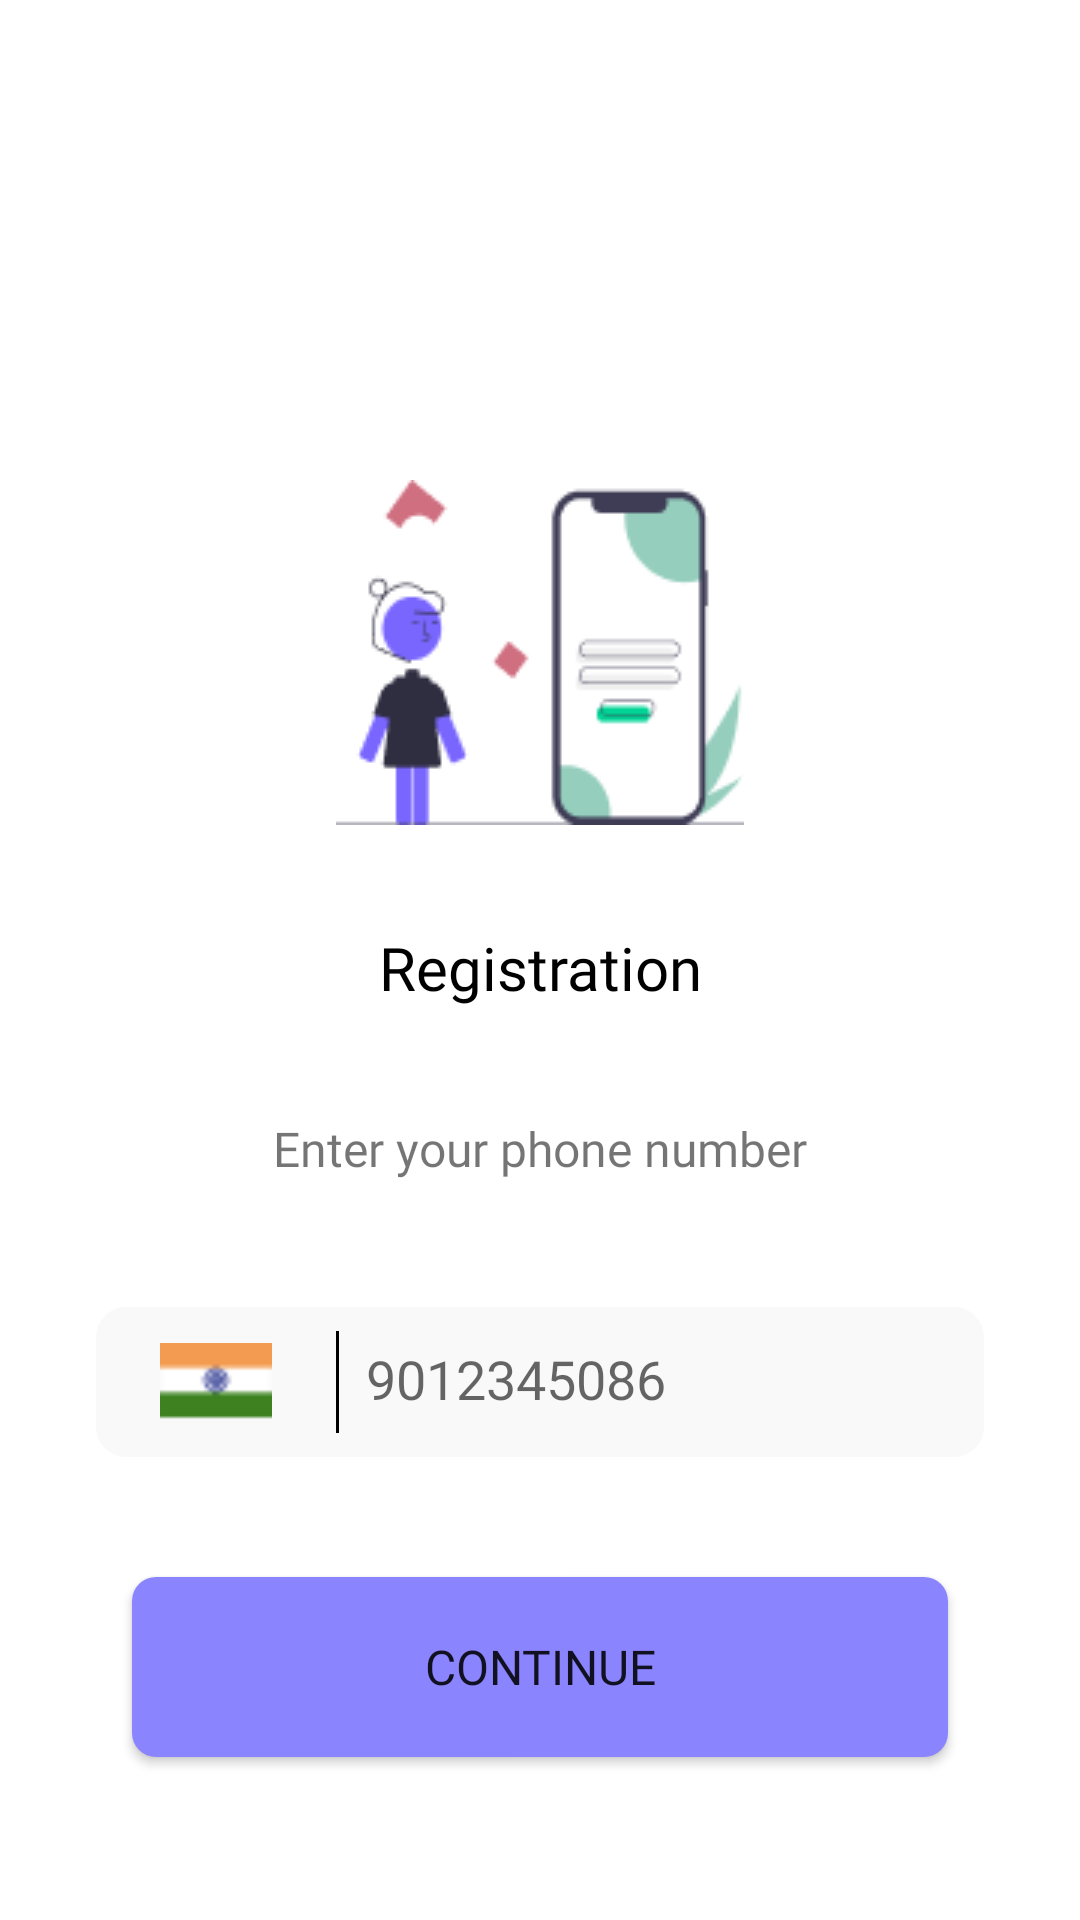

Reconstruct the res/layout file that produces this screen, plus the resources it refers to.
<!-- AndroidManifest.xml: application theme Theme.Asrik -->
<!-- res/layout/fragment_phone_number.xml -->
<?xml version="1.0" encoding="utf-8"?>
<FrameLayout xmlns:android="http://schemas.android.com/apk/res/android"
    xmlns:app="http://schemas.android.com/apk/res-auto"
    xmlns:tools="http://schemas.android.com/tools"
    android:layout_width="match_parent"
    android:layout_height="match_parent"
    tools:context=".fragments.registration.PhoneNumber">

    <androidx.constraintlayout.widget.ConstraintLayout
        android:layout_width="match_parent"
        android:layout_height="match_parent">

        <ImageView
            android:id="@+id/imageView"
            android:layout_width="wrap_content"
            android:layout_height="wrap_content"
            android:layout_marginTop="160dp"
            android:src="@drawable/register"
            app:layout_constraintEnd_toEndOf="parent"
            app:layout_constraintStart_toStartOf="parent"
            app:layout_constraintTop_toTopOf="parent"
            tools:ignore="ContentDescription" />

        <TextView
            android:id="@+id/registertv"
            android:layout_width="wrap_content"
            android:layout_height="wrap_content"
            android:layout_marginTop="24dp"
            android:fontFamily="@font/poppins_bold"
            android:padding="10sp"
            android:text="@string/registration"
            android:textColor="@color/black"
            android:textSize="20sp"
            app:layout_constraintEnd_toEndOf="parent"
            app:layout_constraintStart_toStartOf="parent"
            app:layout_constraintTop_toBottomOf="@+id/imageView" />

        <TextView
            android:id="@+id/textView6"
            android:layout_width="wrap_content"
            android:layout_height="wrap_content"
            android:layout_marginTop="16dp"
            android:fontFamily="@font/poppins_regular"
            android:padding="10sp"
            android:text="@string/enter_your_phone_number"
            android:textSize="16sp"
            app:layout_constraintEnd_toEndOf="parent"
            app:layout_constraintStart_toStartOf="parent"
            app:layout_constraintTop_toBottomOf="@+id/registertv" />

        <androidx.cardview.widget.CardView
            android:id="@+id/cardView"
            android:layout_width="0dp"
            android:layout_height="50sp"
            android:layout_marginStart="32dp"
            android:layout_marginTop="32dp"
            android:layout_marginEnd="32dp"
            app:cardCornerRadius="10sp"
            app:cardElevation="0dp"
            app:layout_constraintEnd_toEndOf="parent"
            app:layout_constraintStart_toStartOf="parent"
            app:layout_constraintTop_toBottomOf="@+id/textView6">

            <ImageView
                android:layout_width="match_parent"
                android:layout_height="match_parent"
                android:src="@drawable/register_edit_text_bg"
                tools:ignore="ContentDescription" />

            <androidx.constraintlayout.widget.ConstraintLayout
                android:layout_width="match_parent"
                android:layout_height="match_parent">

                <ImageView
                    android:id="@+id/country_flag"
                    android:layout_width="80dp"
                    android:layout_height="match_parent"
                    android:padding="12sp"
                    android:src="@drawable/india_flag"
                    app:layout_constraintBottom_toBottomOf="parent"
                    app:layout_constraintStart_toStartOf="parent"
                    app:layout_constraintTop_toTopOf="parent"
                    tools:ignore="ContentDescription" />

                <View
                    android:id="@+id/view1"
                    android:layout_width="1dp"
                    android:layout_height="match_parent"
                    android:layout_marginTop="8sp"
                    android:layout_marginBottom="8sp"
                    android:background="@color/black"
                    app:layout_constraintBottom_toBottomOf="parent"
                    app:layout_constraintStart_toEndOf="@id/country_flag"
                    app:layout_constraintTop_toTopOf="parent" />

                <com.google.android.material.textfield.TextInputEditText
                    android:id="@+id/phone"
                    android:layout_width="0dp"
                    android:layout_height="match_parent"
                    android:background="@null"
                    android:fontFamily="@font/poppins_regular"
                    android:hint="@string/phone_placeholder"
                    android:includeFontPadding="false"
                    android:inputType="number"
                    android:padding="10sp"
                    android:textColor="@color/black"
                    app:layout_constraintBottom_toBottomOf="parent"
                    app:layout_constraintEnd_toEndOf="parent"
                    app:layout_constraintStart_toEndOf="parent"
                    app:layout_constraintStart_toStartOf="@id/view1"

                    app:layout_constraintTop_toTopOf="parent" />
            </androidx.constraintlayout.widget.ConstraintLayout>
        </androidx.cardview.widget.CardView>

        <Button
            android:id="@+id/next"
            android:layout_width="0dp"
            android:layout_height="60sp"
            android:layout_marginStart="44dp"
            android:layout_marginTop="40dp"
            android:layout_marginEnd="44dp"
            android:background="@drawable/button_bg1"
            android:fontFamily="@font/poppins_semibold"
            android:text="@string/continue_text"
            android:textSize="16sp"
            app:layout_constraintEnd_toEndOf="parent"
            app:layout_constraintStart_toStartOf="parent"
            app:layout_constraintTop_toBottomOf="@+id/cardView" />

    </androidx.constraintlayout.widget.ConstraintLayout>

</FrameLayout>
<!-- resources referenced by this layout -->
<resources>
  <color name="black">#FF000000</color>
  <!-- drawable button_bg1 (drawable) -->
  <?xml version="1.0" encoding="utf-8"?>
  <shape xmlns:android="http://schemas.android.com/apk/res/android"
      android:shape="rectangle">
      <solid android:color="@color/theme_color_light" />
  
      <corners android:radius="8sp" />
  </shape>
  <!-- drawable india_flag: png bitmap (drawable, 376 bytes) -->
  <!-- drawable register: png bitmap (drawable, 4903 bytes) -->
  <!-- drawable register_edit_text_bg (drawable) -->
  <shape xmlns:android="http://schemas.android.com/apk/res/android"
      android:shape="rectangle" >
  
      <solid android:color="#F9F9F9"/>
      <corners
          android:radius="8sp"
          />
  
  </shape>
  <string name="continue_text">Continue</string>
  <string name="enter_your_phone_number">Enter your phone number</string>
  <string name="phone_placeholder">9012345086</string>
  <string name="registration">Registration</string>
  <style name="Theme.Asrik" parent="Theme.MaterialComponents.DayNight.NoActionBar">
          
          <item name="colorPrimary">@color/theme_color_dark</item>
          <item name="colorPrimaryVariant">@color/theme_color_dark</item>
          <item name="colorOnPrimary">@color/white</item>
          
          <item name="colorSecondary">@color/black</item>
          <item name="colorSecondaryVariant">@color/theme_color_light</item>
          <item name="colorOnSecondary">@color/black</item>
          
          <item name="android:statusBarColor" tools:targetApi="l">?attr/colorOnPrimary</item>
          
      </style>
  <color name="theme_color_light">#8B84FF</color>
  <color name="theme_color_dark">#6C63FF</color>
  <color name="white">#FFFFFFFF</color>
</resources>
